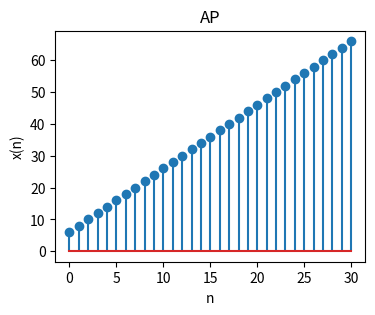

Write the Python code that produced this figure.
import matplotlib.pyplot as plt
import numpy as np
x = np.array([0, 1, 2, 3, 4, 5, 6, 7, 8, 9, 10, 11, 12, 13, 14, 15, 16, 17, 18, 19, 20, 21, 22, 23, 24, 25, 26, 27, 28, 29, 30])
y = np.array([6, 8, 10, 12, 14, 16, 18, 20, 22, 24, 26, 28, 30, 32, 34, 36, 38, 40, 42, 44, 46, 48, 50, 52, 54, 56, 58, 60, 62, 64, 66])
fig, ax = plt.subplots()
plt.stem(x, y)
plt.xlabel('n')
plt.ylabel('x(n)')
plt.title('AP')
fig.set_size_inches(4, 3)
plt.savefig('plot.png')
plt.show()
